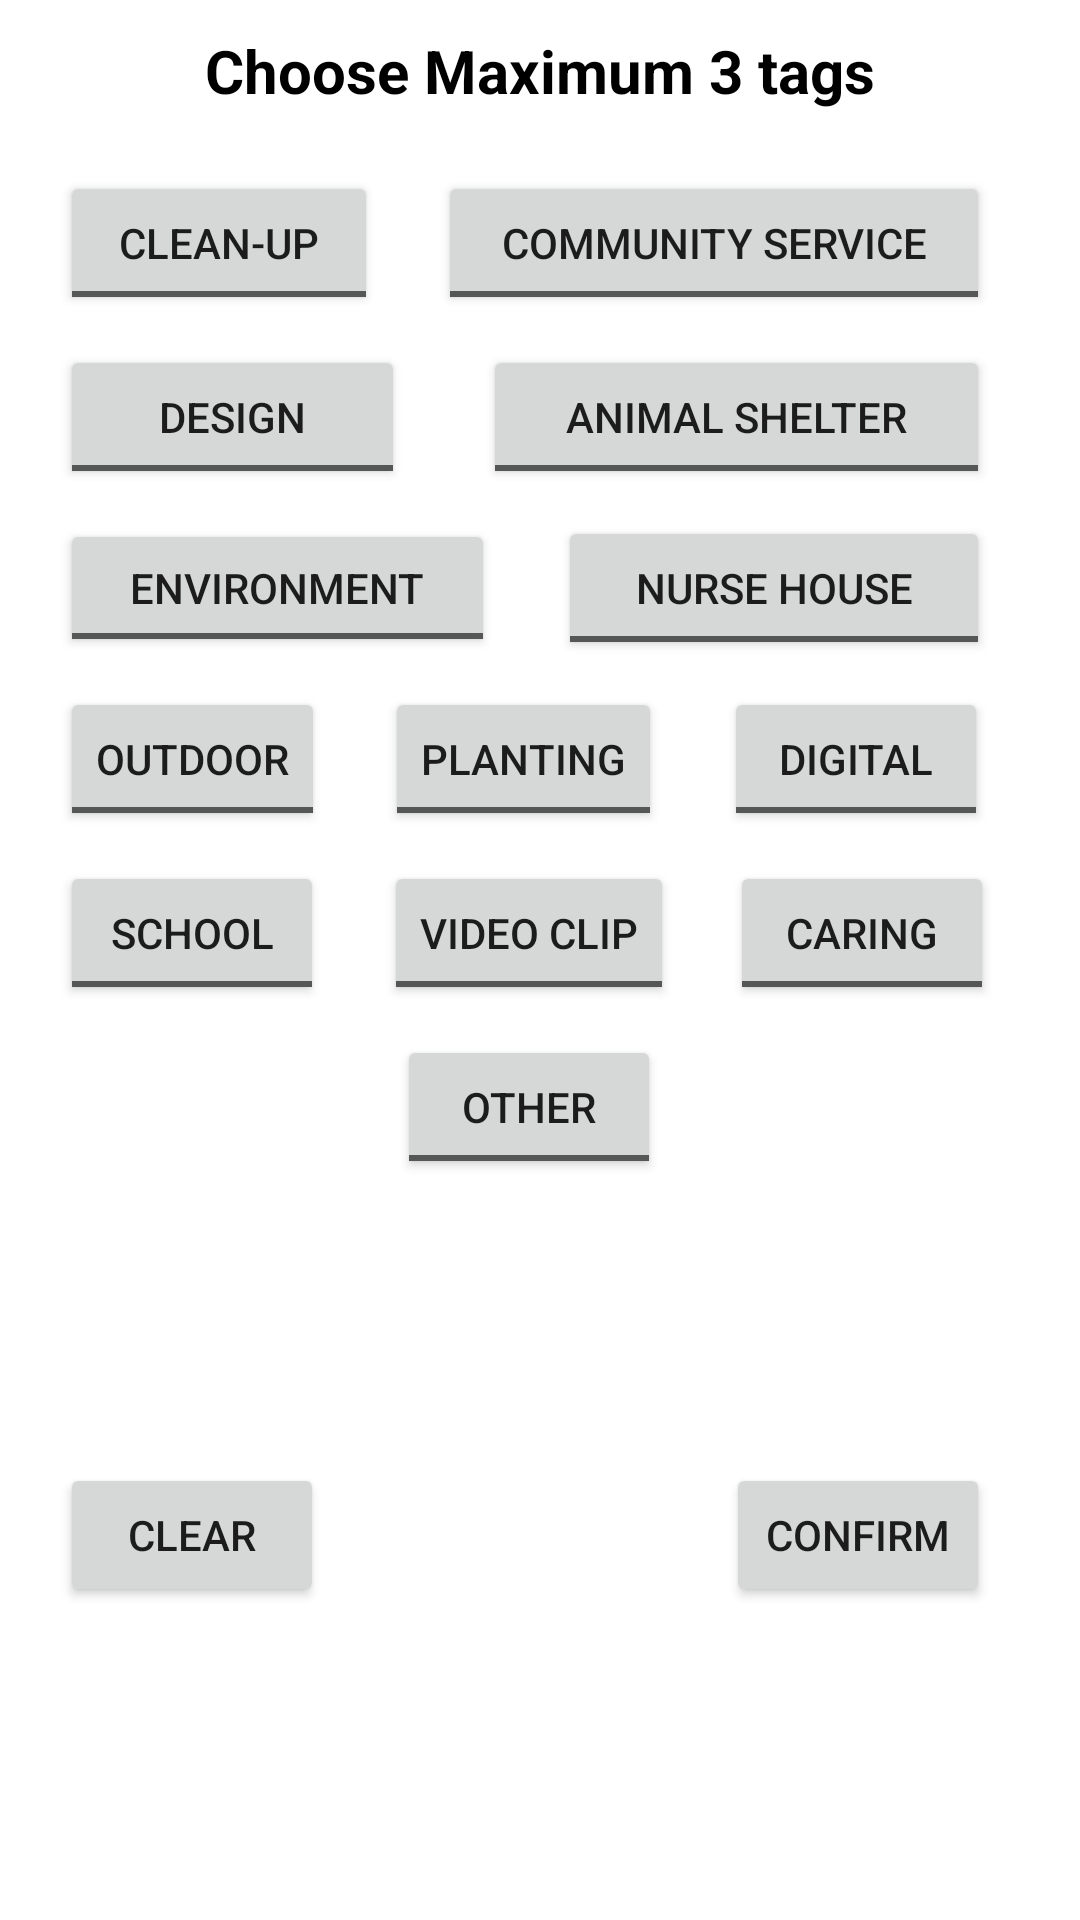

Here is an Android app screen rendered from its layout file. Give the layout XML and the strings, colors and styles it references.
<!-- AndroidManifest.xml: application theme Theme.FYPnew -->
<!-- res/layout/fragment_tag_popup.xml -->
<?xml version="1.0" encoding="utf-8"?>
<androidx.constraintlayout.widget.ConstraintLayout xmlns:android="http://schemas.android.com/apk/res/android"
    xmlns:app="http://schemas.android.com/apk/res-auto"
    xmlns:tools="http://schemas.android.com/tools"
    android:id="@+id/frameLayout8"
    android:layout_width="wrap_content"
    android:layout_height="wrap_content"
    tools:context=".TagPopupFragment">


    <ToggleButton
        android:id="@+id/toggleButtonVideo"
        android:layout_width="wrap_content"
        android:layout_height="wrap_content"
        android:layout_marginStart="20dp"
        android:text="ToggleButton"
        android:textOff="@string/typeVideoClip"
        android:textOn="@string/typeVideoClip"
        app:layout_constraintBottom_toBottomOf="@+id/toggleButtonSchool"
        app:layout_constraintStart_toEndOf="@+id/toggleButtonSchool"
        app:layout_constraintTop_toTopOf="@+id/toggleButtonSchool" />

    <ToggleButton
        android:id="@+id/toggleButtonAnimalShelter"
        android:layout_width="169dp"
        android:layout_height="wrap_content"
        android:layout_marginEnd="30dp"
        android:checked="false"
        android:text="ToggleButton"
        android:textOff="@string/typeAnimalShelter"
        android:textOn="@string/typeAnimalShelter"
        app:layout_constraintBottom_toBottomOf="@+id/toggleButtonDesign"
        app:layout_constraintEnd_toEndOf="parent"
        app:layout_constraintTop_toTopOf="@+id/toggleButtonDesign" />

    <ToggleButton
        android:id="@+id/toggleButtonCaring"
        android:layout_width="wrap_content"
        android:layout_height="wrap_content"
        android:layout_marginStart="20dp"
        android:layout_marginEnd="30dp"
        android:checked="false"
        android:text="ToggleButton"
        android:textOff="@string/typeCaring"
        android:textOn="@string/typeCaring"
        app:layout_constraintBottom_toBottomOf="@+id/toggleButtonVideo"
        app:layout_constraintEnd_toEndOf="parent"
        app:layout_constraintStart_toEndOf="@+id/toggleButtonVideo"
        app:layout_constraintTop_toTopOf="@+id/toggleButtonVideo" />

    <ToggleButton
        android:id="@+id/toggleButtonCleanup"
        android:layout_width="106dp"
        android:layout_height="wrap_content"
        android:layout_marginStart="20dp"
        android:layout_marginTop="20dp"
        android:checked="false"
        android:text="ToggleButton"
        android:textOff="@string/typeCleanup"
        android:textOn="@string/typeCleanup"
        app:layout_constraintStart_toStartOf="parent"
        app:layout_constraintTop_toBottomOf="@+id/textView" />

    <ToggleButton
        android:id="@+id/toggleButtonCommunityService"
        android:layout_width="184dp"
        android:layout_height="wrap_content"
        android:layout_marginEnd="30dp"
        android:checked="false"
        android:text="ToggleButton"
        android:textOff="@string/typeCommunityService"
        android:textOn="@string/typeCommunityService"
        app:layout_constraintBottom_toBottomOf="@+id/toggleButtonCleanup"
        app:layout_constraintEnd_toEndOf="parent"
        app:layout_constraintTop_toTopOf="@+id/toggleButtonCleanup" />

    <ToggleButton
        android:id="@+id/toggleButtonDesign"
        android:layout_width="115dp"
        android:layout_height="wrap_content"
        android:layout_marginTop="10dp"
        android:checked="false"
        android:text="ToggleButton"
        android:textOff="@string/typeDesign"
        android:textOn="@string/typeDesign"
        app:layout_constraintStart_toStartOf="@+id/toggleButtonCleanup"
        app:layout_constraintTop_toBottomOf="@+id/toggleButtonCleanup" />

    <ToggleButton
        android:id="@+id/toggleButtonDigital"
        android:layout_width="wrap_content"
        android:layout_height="wrap_content"
        android:layout_marginStart="20dp"
        android:layout_marginEnd="30dp"
        android:checked="false"
        android:text="ToggleButton"
        android:textOff="@string/typeDigital"
        android:textOn="@string/typeDigital"
        app:layout_constraintBottom_toBottomOf="@+id/toggleButtonPlanting"
        app:layout_constraintEnd_toEndOf="parent"
        app:layout_constraintStart_toEndOf="@+id/toggleButtonPlanting"
        app:layout_constraintTop_toTopOf="@+id/toggleButtonPlanting" />

    <ToggleButton
        android:id="@+id/toggleButtonEnvironment"
        android:layout_width="145dp"
        android:layout_height="46dp"
        android:layout_marginTop="10dp"
        android:text="ToggleButton"
        android:textOff="@string/typeEnvironment"
        android:textOn="@string/typeEnvironment"
        app:layout_constraintStart_toStartOf="@+id/toggleButtonDesign"
        app:layout_constraintTop_toBottomOf="@+id/toggleButtonDesign" />

    <ToggleButton
        android:id="@+id/toggleButtonNurseHouse"
        android:layout_width="144dp"
        android:layout_height="wrap_content"
        android:layout_marginEnd="30dp"
        android:text="ToggleButton"
        android:textOff="@string/typeNurseHouse"
        android:textOn="@string/typeNurseHouse"
        app:layout_constraintBottom_toBottomOf="@+id/toggleButtonEnvironment"
        app:layout_constraintEnd_toEndOf="parent"
        app:layout_constraintTop_toTopOf="@+id/toggleButtonEnvironment" />

    <ToggleButton
        android:id="@+id/toggleButtonOutdoor"
        android:layout_width="wrap_content"
        android:layout_height="wrap_content"
        android:layout_marginTop="10dp"
        android:text="ToggleButton"
        android:textOff="@string/typeOutdoor"
        android:textOn="@string/typeOutdoor"
        app:layout_constraintStart_toStartOf="@+id/toggleButtonEnvironment"
        app:layout_constraintTop_toBottomOf="@+id/toggleButtonEnvironment" />

    <ToggleButton
        android:id="@+id/toggleButtonPlanting"
        android:layout_width="wrap_content"
        android:layout_height="wrap_content"
        android:layout_marginStart="20dp"
        android:text="ToggleButton"
        android:textOff="@string/typePlanting"
        android:textOn="@string/typePlanting"
        app:layout_constraintBottom_toBottomOf="@+id/toggleButtonOutdoor"
        app:layout_constraintStart_toEndOf="@+id/toggleButtonOutdoor"
        app:layout_constraintTop_toTopOf="@+id/toggleButtonOutdoor"
        app:layout_constraintVertical_bias="0.0" />

    <ToggleButton
        android:id="@+id/toggleButtonSchool"
        android:layout_width="wrap_content"
        android:layout_height="wrap_content"
        android:layout_marginTop="10dp"
        android:text="ToggleButton"
        android:textOff="@string/typeSchool"
        android:textOn="@string/typeSchool"
        app:layout_constraintStart_toStartOf="@+id/toggleButtonOutdoor"
        app:layout_constraintTop_toBottomOf="@+id/toggleButtonOutdoor" />

    <TextView
        android:id="@+id/textView"
        android:layout_width="wrap_content"
        android:layout_height="wrap_content"
        android:layout_marginStart="20dp"
        android:layout_marginTop="10dp"
        android:layout_marginEnd="20dp"
        android:text="@string/textTag"
        android:textColor="#000000"
        android:textSize="20sp"
        android:textStyle="bold"
        app:layout_constraintEnd_toEndOf="parent"
        app:layout_constraintStart_toStartOf="parent"
        app:layout_constraintTop_toTopOf="parent" />

    <Button
        android:id="@+id/buttonClearTag"
        android:layout_width="wrap_content"
        android:layout_height="wrap_content"
        android:layout_marginStart="20dp"
        android:layout_marginTop="10dp"
        android:layout_marginBottom="20dp"
        android:text="@string/clear"
        app:layout_constraintBottom_toBottomOf="parent"
        app:layout_constraintStart_toStartOf="parent"
        app:layout_constraintTop_toBottomOf="@+id/toggleButtonOther" />

    <Button
        android:id="@+id/buttonConfirmTag"
        android:layout_width="wrap_content"
        android:layout_height="wrap_content"
        android:layout_marginEnd="30dp"
        android:text="@string/confirm"
        app:layout_constraintBottom_toBottomOf="@+id/buttonClearTag"
        app:layout_constraintEnd_toEndOf="parent"
        app:layout_constraintTop_toTopOf="@+id/buttonClearTag" />

    <ToggleButton
        android:id="@+id/toggleButtonOther"
        android:layout_width="wrap_content"
        android:layout_height="wrap_content"
        android:layout_marginTop="10dp"
        android:text="@string/typeOther"
        android:textOff="@string/typeOther"
        android:textOn="@string/typeOther"
        app:layout_constraintEnd_toEndOf="@+id/toggleButtonVideo"
        app:layout_constraintStart_toStartOf="@+id/toggleButtonVideo"
        app:layout_constraintTop_toBottomOf="@+id/toggleButtonVideo" />

</androidx.constraintlayout.widget.ConstraintLayout>
<!-- resources referenced by this layout -->
<resources>
  <string name="clear">Clear</string>
  <string name="confirm">Confirm</string>
  <string name="textTag">Choose Maximum 3 tags</string>
  <string name="typeAnimalShelter">Animal Shelter</string>
  <string name="typeCaring">Caring</string>
  <string name="typeCleanup">Clean-up</string>
  <string name="typeCommunityService">Community Service</string>
  <string name="typeDesign">Design</string>
  <string name="typeDigital">Digital</string>
  <string name="typeEnvironment">Environment</string>
  <string name="typeNurseHouse">Nurse House</string>
  <string name="typeOther">Other</string>
  <string name="typeOutdoor">Outdoor</string>
  <string name="typePlanting">Planting</string>
  <string name="typeSchool">School</string>
  <string name="typeVideoClip">Video Clip</string>
  <style name="Theme.FYPnew" parent="Theme.MaterialComponents.DayNight.DarkActionBar">
          
          <item name="colorPrimary">@color/purple_500</item>
          <item name="colorPrimaryVariant">@color/purple_700</item>
          <item name="colorOnPrimary">@color/white</item>
          
          <item name="colorSecondary">@color/teal_200</item>
          <item name="colorSecondaryVariant">@color/teal_700</item>
          <item name="colorOnSecondary">@color/black</item>
          
          <item name="android:statusBarColor">?attr/colorPrimaryVariant</item>
          
      </style>
  <color name="purple_500">#FF6200EE</color>
  <color name="purple_700">#FF3700B3</color>
  <color name="white">#FFFFFFFF</color>
  <color name="teal_200">#FF03DAC5</color>
  <color name="teal_700">#FF018786</color>
  <color name="black">#FF000000</color>
</resources>
